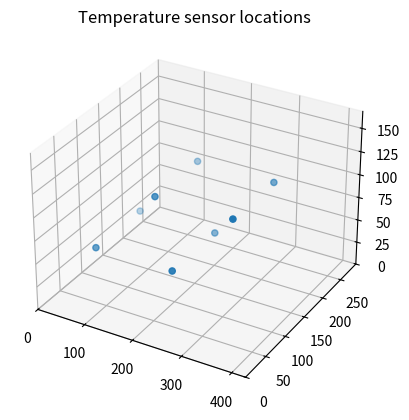

The script that saved this image:
'''
functions for inter/extrapolating temperature distribution throughout
PCM and using this to calculate useful things like solid volume fraction,
liquid volume fraction, state of charge etc...
'''


# IMPORTING LIBRARIES
import numpy as np
from scipy.interpolate import griddata
import matplotlib.pyplot as plt


# MAKING DEMO READINGS
readings = [4,5,7,2,4,6,5,7]


# DECLARING FUNCTION
def domain_interp(readings):
    
    # DOMAIN
    # domain size is from the CAD and in mm
    X = np.arange(0,427,1)
    Y = np.arange(0,294,1)
    Z = np.arange(0,168,1)
    domain_points = np.meshgrid(X,Y,Z)
    
    # SENSORS
    # locations for all 8 sensors stored as coordinates [x,y,z]
    sensor_locs = np.array( [[ 60,  72,  49],
                             [ 60, 177,  49],
                             [140, 124,  97],
                             [140, 229,  97],
                             [220,  72,  49],
                             [220, 177,  49],
                             [300, 124,  97],
                             [300, 229,  97]] )
    # values from all 8 sensors
    sensor_vals = np.array(readings).transpose()
    
    # PLOTTING SENSOR LOCATIONS
    fig = plt.figure()
    ax = fig.add_subplot(projection='3d')
    ax.scatter(sensor_locs[:,0], sensor_locs[:,1], sensor_locs[:,2])
    ax.set_title('Temperature sensor locations')
    ax.set_xlim(left=0,right=427)
    ax.set_ylim(bottom=0,top=294)
    ax.set_zlim(bottom=0,top=168)
    
    # INTERPOLATION
    

# TESTING FUNCTIONS
domain_interp(readings)